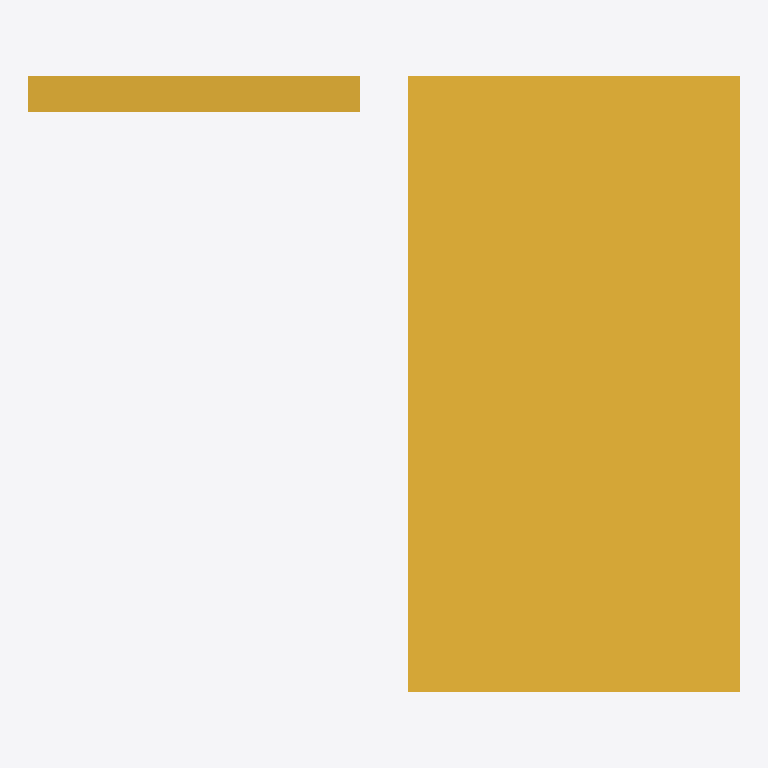
Plan cut of the same IFC building model at storey '3层平面图' (level 6.00 m, cut at 7.40 m), seen from above with north up, elements coloured by IFC class (only those large enough to see are counted): 1 stair (yellow). Cut surfaces are drawn darker.
Extent 2.4 m × 2.1 m × 5.8 m (x, y, z). Storeys (2): 3层平面图 at 6.00 m; 4层 at 9.00 m. Elements (3): 3 IfcStair.

HEADER;
FILE_DESCRIPTION((''),'2;1');
FILE_NAME('','2023-05-09T17:23:05',(''),(''),'','BIMserver','');
FILE_SCHEMA(('IFC2X3'));
ENDSEC;
DATA;
#405=IFCPROJECT('1J5sbZvdvB_hhZ5d_ASqfT',#43,'项目编号',$,$,'项目名称','项目状态',(#48),#1);
#399=IFCSITE('1J5sbZvdvB_hhZ5d_ASqfV',#43,'Default',$,'',#400,$,$,.ELEMENT.,(42,21,31,181945),(-71,-3,-24,-263305),0.0,$,$);
#403=IFCBUILDING('1J5sbZvdvB_hhZ5d_ASqfS',#43,'',$,$,#404,$,'',.ELEMENT.,$,$,$);
#394=IFCBUILDINGSTOREY('1J5sbZvdvB_hhZ5dzrZwvH',#43,'3层平面图',$,$,#395,$,'3层平面图',.ELEMENT.,6000.00000000052);
#396=IFCBUILDINGSTOREY('1J5sbZvdvB_hhZ5dzrZwck',#43,'4层',$,$,#397,$,'4层',.ELEMENT.,9000.00000000052);
#406=IFCSTAIR('0rm6_PkL9Cs8aVAPDlpiTt',#43,'现场浇注楼梯:楼梯:284740',$,'现场浇注楼梯:住宅楼梯:240271',#407,$,'284740',.NOTDEFINED.);
ENDSEC;
